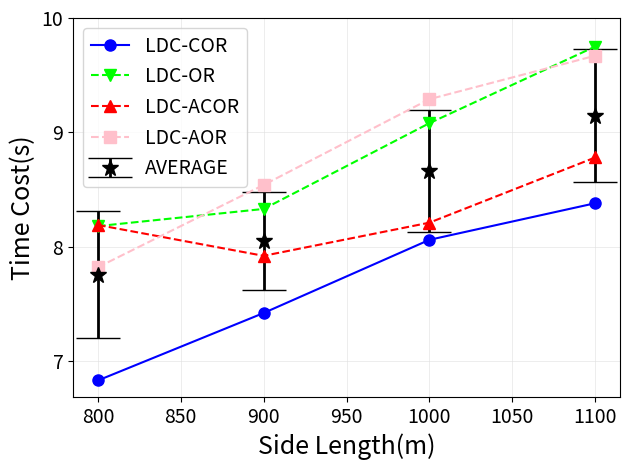

Generate this figure with matplotlib: (Note: this script raises an exception after producing the figure.)
import matplotlib.pyplot as plt
import numpy as np

y1 = [6.83, 7.42, 8.06, 8.38]
y2 = [8.18, 8.33, 9.08, 9.75]
y3 = [8.19, 7.92, 8.21, 8.78]
y4 = [7.82, 8.54, 9.29, 9.67]
x = [800,900,1000,1100]

arr = np.array([y1, y2, y3, y4])
mean = np.mean(arr, axis=0)
std = np.std(arr, axis=0)

plt.errorbar(x, mean, yerr=std, fmt="*", color="black", ecolor='black', elinewidth=2, capsize=16, markersize=12)
plt.plot(x, y1, 'bo-', markersize=8)
plt.plot(x, y2, 'gv--', color='#00FF00', markersize=8)
plt.plot(x, y3, 'r^--', markersize=8)
plt.plot(x, y4, 'ks--', color='pink', markersize=8)
plt.xticks([800,850,900,950,1000,1050,1100], fontsize='14')
plt.yticks([7,8,9,10], fontsize='14')
plt.grid(linewidth=0.4, color='#DFDFDF')
plt.xlabel('Side Length(m)', fontsize=18)
plt.ylabel('Time Cost(s)', fontsize=18)
plt.legend(['LDC-COR', 'LDC-OR', 'LDC-ACOR', 'LDC-AOR', 'AVERAGE'], loc='upper left', fontsize=14)

plt.tight_layout()
plt.savefig('./eps/figure9b.eps', dpi=600, format='eps')
plt.show()